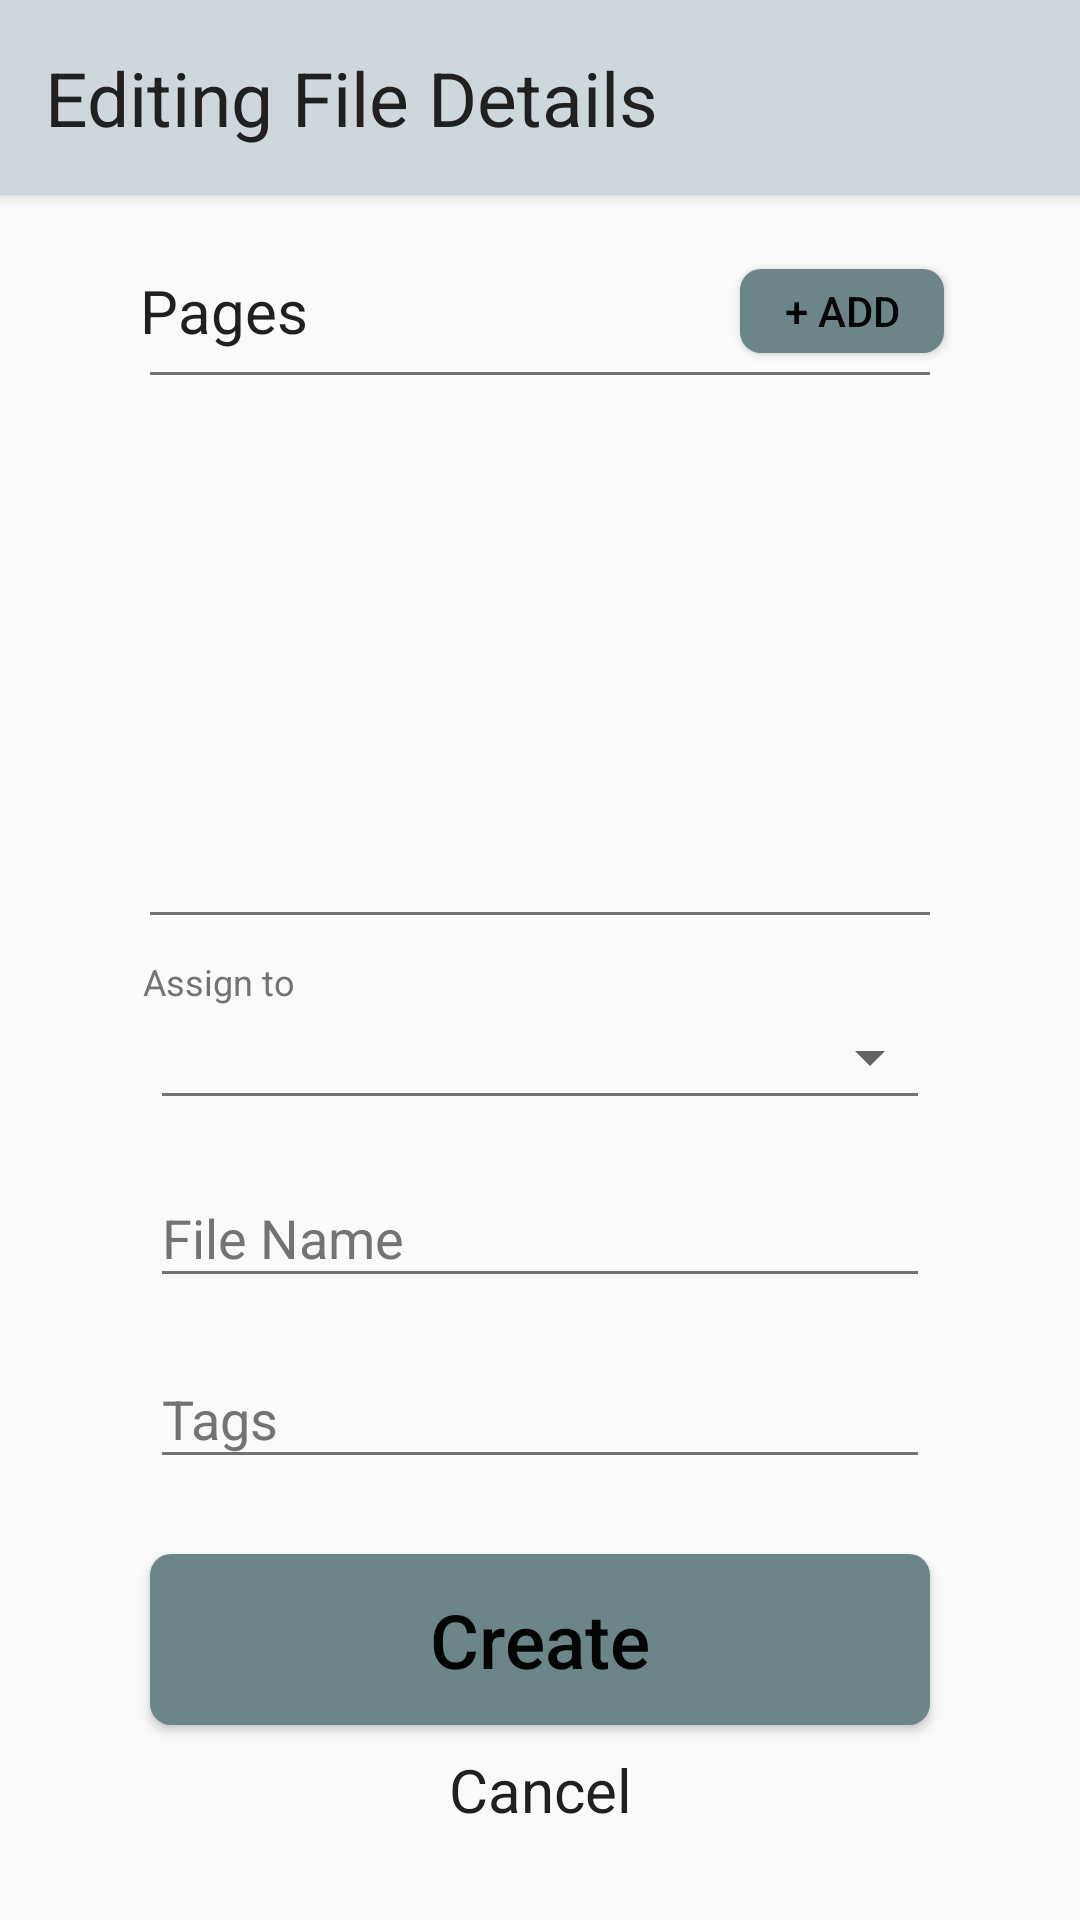

Produce the Android XML layout that renders to this screen, including the resource entries it uses.
<!-- AndroidManifest.xml: activity theme Theme.AppCompat.Light.NoActionBar -->
<!-- res/layout/activity_filepreview.xml -->
<?xml version="1.0" encoding="utf-8"?>
<android.support.constraint.ConstraintLayout xmlns:android="http://schemas.android.com/apk/res/android"
    xmlns:app="http://schemas.android.com/apk/res-auto"
    xmlns:tools="http://schemas.android.com/tools"
    android:layout_width="match_parent"
    android:layout_height="match_parent"
    android:background="@color/in_app_bg"
    android:focusable="true"
    android:focusableInTouchMode="true">

    <android.support.v7.widget.Toolbar
        android:id="@+id/Toolbar"
        android:layout_width="0dp"
        android:layout_height="@dimen/toolbar_height"
        android:background="@color/in_app_header"
        android:elevation="@dimen/top_z_index"
        android:minHeight="?attr/actionBarSize"
        android:theme="?attr/actionBarTheme"
        app:layout_constraintEnd_toEndOf="parent"
        app:layout_constraintStart_toStartOf="parent"
        app:layout_constraintTop_toTopOf="parent" />

    <TextView
        android:id="@+id/screen_header"
        android:layout_width="wrap_content"
        android:layout_height="wrap_content"
        android:layout_marginBottom="8dp"
        android:layout_marginStart="15dp"
        android:layout_marginTop="8dp"
        android:elevation="@dimen/top_z_index"
        android:text="@string/file_preview_screen_header"
        android:textColor="@color/in_app_primary"
        android:textSize="@dimen/button_text_size"
        app:layout_constraintBottom_toBottomOf="@+id/Toolbar"
        app:layout_constraintStart_toStartOf="@+id/Toolbar"
        app:layout_constraintTop_toTopOf="@+id/Toolbar" />

    <TextView
        android:id="@+id/pages_header"
        android:layout_width="wrap_content"
        android:layout_height="wrap_content"
        android:layout_marginEnd="8dp"
        android:layout_marginStart="8dp"
        android:layout_marginTop="25dp"
        android:text="@string/pages_header"
        android:textColor="@color/in_app_primary"
        android:textSize="@dimen/file_preview_header_size"
        app:layout_constraintEnd_toEndOf="parent"
        app:layout_constraintHorizontal_bias="0.134"
        app:layout_constraintStart_toStartOf="parent"
        app:layout_constraintTop_toBottomOf="@+id/Toolbar" />

    <View
        android:id="@+id/list_top_border"
        android:layout_width="0dp"
        android:layout_height="1dp"
        android:layout_marginEnd="50dp"
        android:layout_marginStart="50dp"
        android:background="@color/in_app_secondary"
        app:layout_constraintBottom_toTopOf="@+id/table_scroll"
        app:layout_constraintEnd_toEndOf="parent"
        app:layout_constraintHorizontal_bias="0.0"
        app:layout_constraintStart_toStartOf="parent" />

    <ListView
        android:id="@+id/table_scroll"
        android:layout_width="match_parent"
        android:layout_height="0dp"
        android:layout_marginBottom="15dp"
        android:layout_marginEnd="50dp"
        android:layout_marginStart="50dp"
        android:layout_marginTop="8dp"
        android:divider="@color/in_app_secondary"
        android:dividerHeight="1dp"
        android:padding="0dp"
        app:layout_constraintBottom_toTopOf="@+id/profile_select_header"
        app:layout_constraintEnd_toEndOf="parent"
        app:layout_constraintStart_toStartOf="parent"
        app:layout_constraintTop_toBottomOf="@+id/pages_header">


    </ListView>

    <View
        android:id="@+id/list_bot_border"
        android:layout_width="0dp"
        android:layout_height="1dp"
        android:layout_marginEnd="50dp"
        android:layout_marginStart="50dp"
        android:background="@color/in_app_secondary"
        app:layout_constraintEnd_toEndOf="parent"
        app:layout_constraintHorizontal_bias="1.0"
        app:layout_constraintStart_toStartOf="parent"
        app:layout_constraintTop_toBottomOf="@+id/table_scroll" />

    <TextView
        android:id="@+id/profile_select_header"
        android:layout_width="wrap_content"
        android:layout_height="wrap_content"
        android:layout_marginBottom="5dp"
        android:layout_marginEnd="8dp"
        android:layout_marginStart="8dp"
        android:text="@string/filepreview_profile_select_header"
        android:textColor="@color/in_app_secondary"
        android:textSize="12sp"
        app:layout_constraintBottom_toTopOf="@+id/profile_select"
        app:layout_constraintEnd_toEndOf="parent"
        app:layout_constraintHorizontal_bias="0.135"
        app:layout_constraintStart_toStartOf="parent" />

    <Spinner
        android:id="@+id/profile_select"
        android:layout_width="0dp"
        android:layout_height="wrap_content"
        android:layout_marginEnd="46dp"
        android:layout_marginLeft="46dp"
        android:layout_marginRight="46dp"
        android:layout_marginStart="46dp"
        android:paddingBottom="5dp"
        android:paddingTop="5dp"
        app:layout_constraintBottom_toTopOf="@+id/profile_select_line"
        app:layout_constraintEnd_toEndOf="parent"
        app:layout_constraintStart_toStartOf="parent" />

    <View
        android:id="@+id/profile_select_line"
        android:layout_width="0dp"
        android:layout_height="1dp"
        android:layout_marginBottom="15dp"
        android:layout_marginEnd="54dp"
        android:layout_marginStart="54dp"
        android:background="@color/in_app_secondary"
        app:layout_constraintBottom_toTopOf="@+id/filename_input_layout"
        app:layout_constraintEnd_toEndOf="parent"
        app:layout_constraintStart_toStartOf="parent" />

    <android.support.design.widget.TextInputLayout
        android:id="@+id/filename_input_layout"
        android:layout_width="0dp"
        android:layout_height="wrap_content"
        android:layout_marginBottom="8dp"
        android:layout_marginEnd="50dp"
        android:layout_marginStart="50dp"
        android:textColorHint="@color/in_app_secondary"
        android:theme="@style/InAppEditTextTheme"
        app:hintTextAppearance="@style/InAppHint"
        app:layout_constraintBottom_toTopOf="@+id/tag_input_layout"
        app:layout_constraintEnd_toEndOf="parent"
        app:layout_constraintStart_toStartOf="parent">

        <android.support.design.widget.TextInputEditText
            android:id="@+id/filename_input"
            android:layout_width="match_parent"
            android:layout_height="wrap_content"
            android:hint="@string/filepreview_name_header"
            android:singleLine="false"
            android:textColor="@color/in_app_primary"
            android:textColorHint="@color/in_app_primary" />
    </android.support.design.widget.TextInputLayout>

    <android.support.design.widget.TextInputLayout
        android:id="@+id/tag_input_layout"
        android:layout_width="0dp"
        android:layout_height="wrap_content"
        android:layout_marginBottom="25dp"
        android:layout_marginEnd="50dp"
        android:layout_marginStart="50dp"
        android:textColorHint="@color/in_app_secondary"
        android:theme="@style/InAppEditTextTheme"
        app:hintTextAppearance="@style/InAppHint"
        app:layout_constraintBottom_toTopOf="@+id/confirm_button"
        app:layout_constraintEnd_toEndOf="parent"
        app:layout_constraintStart_toStartOf="parent">

        <android.support.design.widget.TextInputEditText
            android:id="@+id/tag_input"
            android:layout_width="match_parent"
            android:layout_height="wrap_content"
            android:hint="@string/tags"
            android:textColor="@color/in_app_primary" />
    </android.support.design.widget.TextInputLayout>

    <Button
        android:id="@+id/confirm_button"
        android:layout_width="0dp"
        android:layout_height="@dimen/button_height"
        android:layout_marginBottom="8dp"
        android:layout_marginEnd="50dp"
        android:layout_marginStart="50dp"
        android:background="@drawable/in_app_rounded_button"
        android:onClick="makeChanges"
        android:text="@string/create_button"
        android:textAllCaps="false"
        android:textColor="@color/in_app_button_text"
        android:textSize="@dimen/button_text_size"
        app:layout_constraintBottom_toTopOf="@+id/cancel_button"
        app:layout_constraintEnd_toEndOf="parent"
        app:layout_constraintStart_toStartOf="parent" />

    <TextView
        android:id="@+id/cancel_button"
        android:layout_width="wrap_content"
        android:layout_height="wrap_content"
        android:layout_marginBottom="30dp"
        android:layout_marginEnd="8dp"
        android:layout_marginStart="8dp"
        android:onClick="goToDashboard"
        android:text="@android:string/cancel"
        android:textColor="@color/in_app_primary"
        android:textSize="@dimen/cancel_text_size"
        app:layout_constraintBottom_toBottomOf="parent"
        app:layout_constraintEnd_toEndOf="parent"
        app:layout_constraintStart_toStartOf="parent" />

    <Button
        android:id="@+id/add_button"
        android:layout_width="68dp"
        android:layout_height="28dp"
        android:layout_marginBottom="8dp"
        android:layout_marginEnd="8dp"
        android:layout_marginStart="20dp"
        android:background="@drawable/in_app_rounded_button"
        android:text="@string/add_page"
        android:textColor="@color/in_app_button_text"
        app:layout_constraintBottom_toTopOf="@+id/table_scroll"
        app:layout_constraintEnd_toEndOf="parent"
        app:layout_constraintHorizontal_bias="0.769"
        app:layout_constraintStart_toEndOf="@+id/pages_header"
        app:layout_constraintTop_toTopOf="@+id/pages_header" />

</android.support.constraint.ConstraintLayout>
<!-- resources referenced by this layout -->
<resources>
  <color name="in_app_bg">#FFFAFAFA</color>
  <color name="in_app_button_text">#FF050404</color>
  <color name="in_app_header">#FFCED7DB</color>
  <color name="in_app_primary">#FF202020</color>
  <color name="in_app_secondary">#FF737373</color>
  <dimen name="button_height">57dp</dimen>
  <dimen name="button_text_size">25sp</dimen>
  <dimen name="cancel_text_size">20sp</dimen>
  <dimen name="file_preview_header_size">20dp</dimen>
  <dimen name="toolbar_height">65dp</dimen>
  <dimen name="top_z_index">3dp</dimen>
  <!-- drawable in_app_rounded_button (drawable) -->
  <?xml version="1.0" encoding="utf-8"?>
  <shape xmlns:android="http://schemas.android.com/apk/res/android"
      android:shape="rectangle">
  
      <corners android:radius="7dp"/>
      <solid android:color="@color/in_app_button"/>
      <padding
          android:bottom="2dp"
          android:left="2dp"
          android:right="2dp"
          android:top="2dp"/>
  
  </shape>
  <string name="add_page">+ Add</string>
  <string name="create_button">Create</string>
  <string name="file_preview_screen_header">Editing File Details</string>
  <string name="filepreview_name_header">File Name</string>
  <string name="filepreview_profile_select_header">Assign to</string>
  <string name="pages_header">Pages</string>
  <string name="tags">Tags</string>
  <style name="InAppEditTextTheme">
          <item name="colorControlNormal">@color/in_app_secondary</item>
          <item name="android:colorControlActivated">@color/in_app_primary</item>
          <item name="android:colorControlHighlight">@color/in_app_primary</item>
      </style>
  <style name="InAppHint" parent="@android:style/TextAppearance">
          <item name="android:textColor">@color/in_app_primary</item>
          <item name="android:textSize">12sp</item>
      </style>
  <color name="in_app_button">#FF6C8589</color>
</resources>
